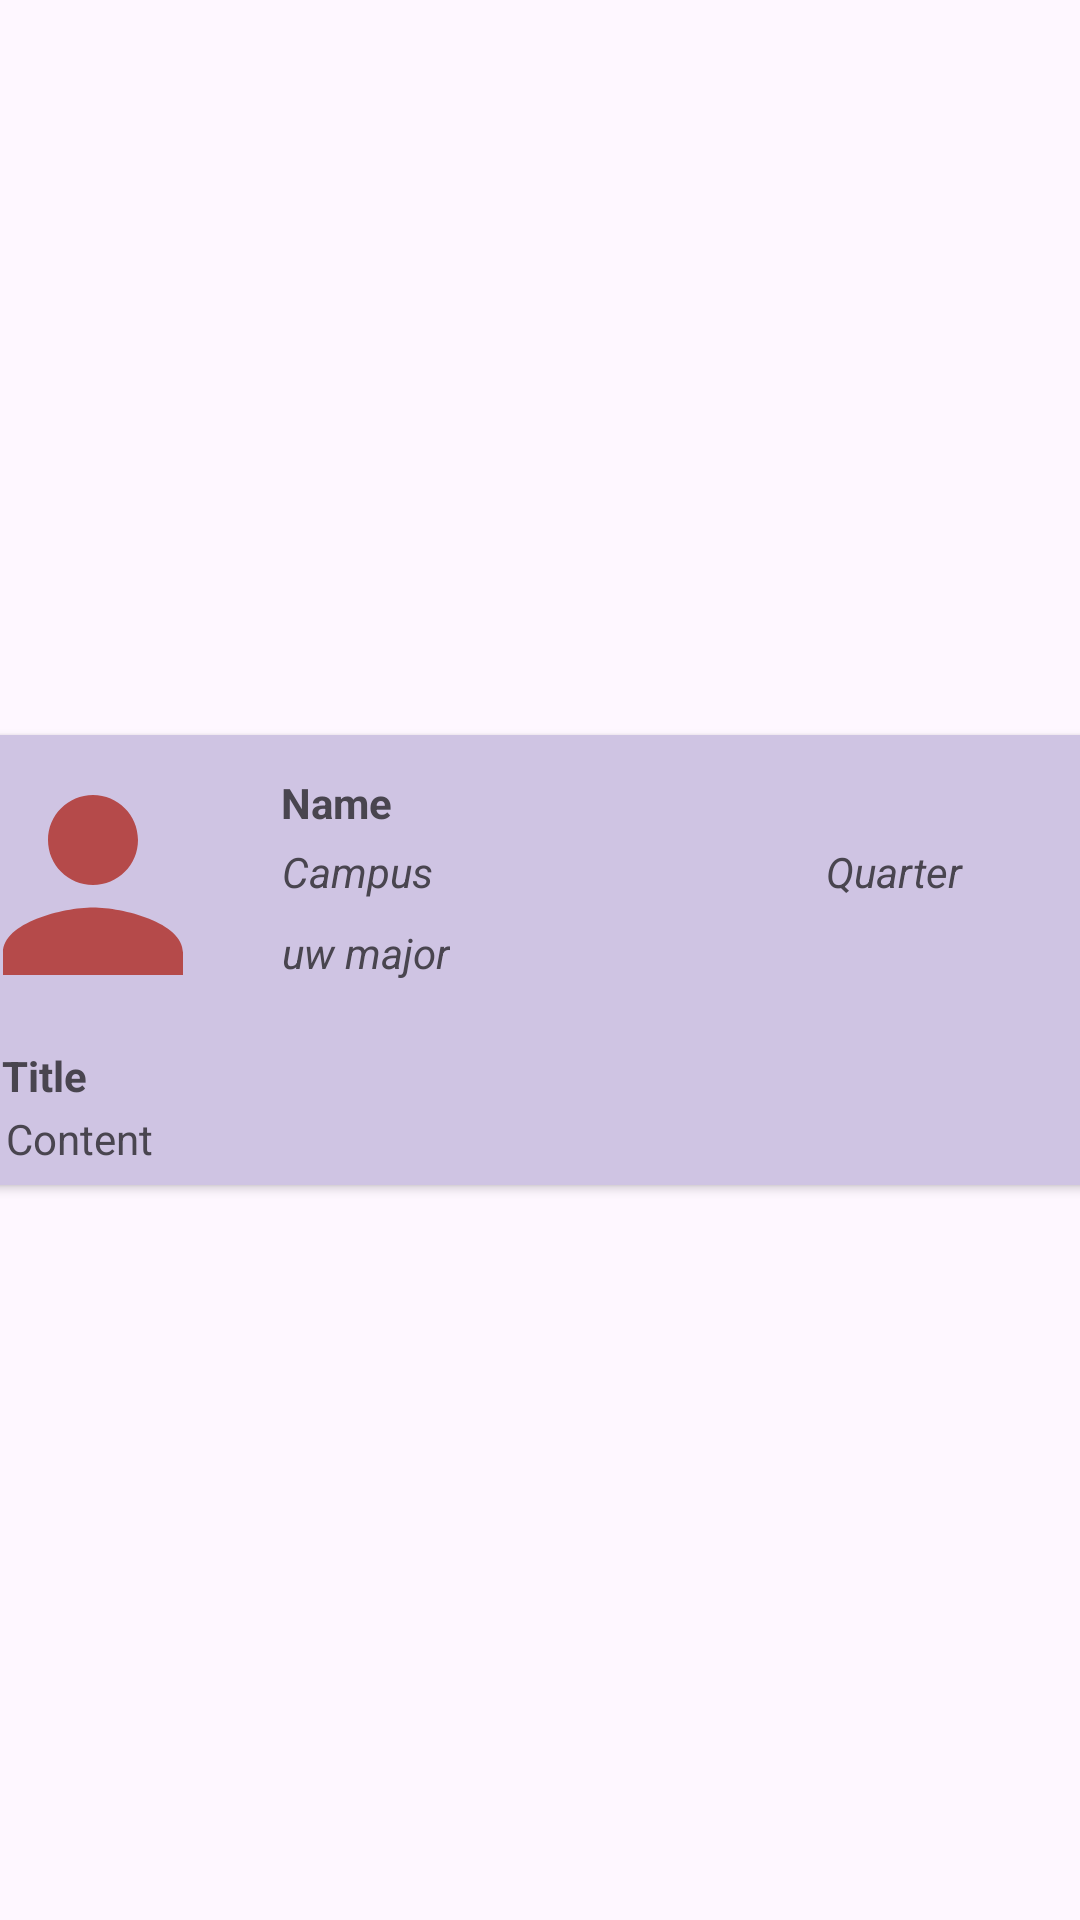

Layout XML and referenced resources for this Android screen:
<!-- AndroidManifest.xml: application theme Theme.UWLeonAppBR -->
<!-- res/layout/fragment_testimonial_detail.xml -->
<?xml version="1.0" encoding="utf-8"?>
<androidx.constraintlayout.widget.ConstraintLayout xmlns:android="http://schemas.android.com/apk/res/android"
    xmlns:app="http://schemas.android.com/apk/res-auto"
    xmlns:tools="http://schemas.android.com/tools"
    android:layout_width="match_parent"
    android:layout_height="match_parent"

    >


    <androidx.cardview.widget.CardView
        android:layout_width="409dp"
        android:layout_height="wrap_content"
        app:cardBackgroundColor="#CFC4E3"
        app:layout_constraintBottom_toBottomOf="parent"
        app:layout_constraintEnd_toEndOf="parent"

        app:layout_constraintStart_toStartOf="parent"
        app:layout_constraintTop_toTopOf="parent">

        <androidx.constraintlayout.widget.ConstraintLayout
            android:layout_width="match_parent"
            android:layout_height="match_parent">

            <ImageView
                android:id="@+id/studentImage"
                android:layout_width="100dp"
                android:layout_height="100dp"
                android:padding="5dp"
                app:layout_constraintBottom_toBottomOf="parent"
                app:layout_constraintEnd_toEndOf="parent"
                app:layout_constraintHorizontal_bias="0.016"
                app:layout_constraintStart_toStartOf="parent"
                app:layout_constraintTop_toTopOf="parent"
                app:layout_constraintVertical_bias="0.0"
                app:srcCompat="@drawable/person_icon" />

            <TextView
                android:id="@+id/studenName"
                android:layout_width="wrap_content"
                android:layout_height="wrap_content"
                android:layout_marginTop="8dp"
                android:paddingTop="5dp"
                android:text="Name"
                android:textStyle="bold"
                app:layout_constraintEnd_toEndOf="parent"
                app:layout_constraintHorizontal_bias="0.048"
                app:layout_constraintStart_toEndOf="@+id/studentImage"
                app:layout_constraintTop_toTopOf="parent" />

            <TextView
                android:id="@+id/uw_major"
                android:layout_width="wrap_content"
                android:layout_height="wrap_content"
                android:layout_marginTop="8dp"
                android:text="uw major"
                android:textStyle="italic"
                app:layout_constraintStart_toStartOf="@+id/campus"
                app:layout_constraintTop_toBottomOf="@+id/campus" />

            <TextView
                android:id="@+id/campus"
                android:layout_width="wrap_content"
                android:layout_height="wrap_content"
                android:layout_marginTop="4dp"
                android:layout_marginEnd="36dp"
                android:text="Campus"
                android:textStyle="italic"
                app:layout_constraintEnd_toStartOf="@+id/quarter"
                app:layout_constraintHorizontal_bias="0.121"
                app:layout_constraintStart_toEndOf="@+id/studentImage"
                app:layout_constraintTop_toBottomOf="@+id/studenName" />

            <TextView
                android:id="@+id/quarter"
                android:layout_width="wrap_content"
                android:layout_height="0dp"
                android:layout_marginEnd="64dp"
                android:text="Quarter"
                android:textStyle="italic"
                app:layout_constraintBottom_toBottomOf="@+id/campus"
                app:layout_constraintEnd_toEndOf="parent"
                app:layout_constraintTop_toTopOf="@+id/campus"
                app:layout_constraintVertical_bias="0.0" />

            <TextView
                android:id="@+id/titleT"
                android:layout_width="wrap_content"
                android:layout_height="wrap_content"
                android:layout_marginTop="4dp"
                android:paddingHorizontal="10dp"
                android:fontFamily="sans-serif"
                android:text="Title"
                android:textAllCaps="false"
                android:textStyle="bold"
                app:layout_constraintEnd_toEndOf="parent"
                app:layout_constraintHorizontal_bias="0.041"
                app:layout_constraintStart_toStartOf="parent"
                app:layout_constraintTop_toBottomOf="@+id/studentImage" />

            <TextView
                android:id="@+id/contentT"
                android:layout_width="wrap_content"
                android:layout_height="wrap_content"
                android:layout_marginBottom="4dp"
                android:paddingHorizontal="10dp"
                android:paddingVertical="2dp"
                android:text="Content"
                app:layout_constraintBottom_toBottomOf="parent"
                app:layout_constraintEnd_toEndOf="parent"
                app:layout_constraintHorizontal_bias="0.047"
                app:layout_constraintStart_toStartOf="parent"
                app:layout_constraintTop_toBottomOf="@+id/titleT"
                app:layout_constraintVertical_bias="1.0" />
        </androidx.constraintlayout.widget.ConstraintLayout>
    </androidx.cardview.widget.CardView>
</androidx.constraintlayout.widget.ConstraintLayout>
<!-- resources referenced by this layout -->
<resources>
  <!-- drawable person_icon (drawable) -->
  <vector android:height="24dp" android:tint="#B54A4A"
      android:viewportHeight="24" android:viewportWidth="24"
      android:width="24dp" xmlns:android="http://schemas.android.com/apk/res/android">
      <path android:fillColor="@android:color/white" android:pathData="M12,12c2.21,0 4,-1.79 4,-4s-1.79,-4 -4,-4 -4,1.79 -4,4 1.79,4 4,4zM12,14c-2.67,0 -8,1.34 -8,4v2h16v-2c0,-2.66 -5.33,-4 -8,-4z"/>
  </vector>
  <style name="Theme.UWLeonAppBR" parent="Base.Theme.UWLeonAppBR" />
  <style name="Base.Theme.UWLeonAppBR" parent="Theme.Material3.DayNight.NoActionBar">
          
          
      </style>
</resources>
